3-way image classification set "mangga_datasets_150x150" from GitHub (henhen02/mango-classification); label vocabulary: busuk, matang, mentah.

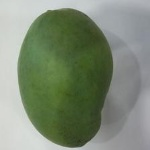
Label: mentah

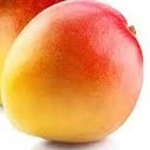
Label: matang

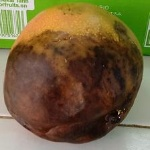
Label: busuk

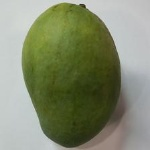
Label: mentah

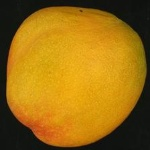
Label: matang

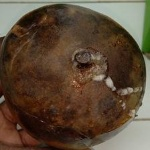
Label: busuk
